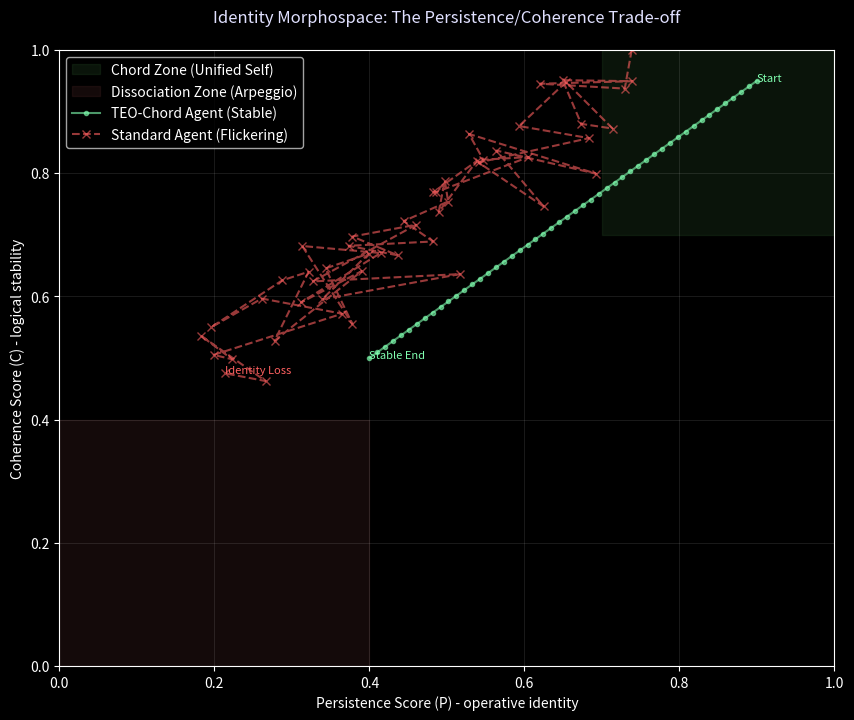

Reproduce this figure in Python.
#!/usr/bin/env python3
"""
morphospace_visualizer.py

Visualizes the 'Identity Morphospace' (Persistence vs. Coherence).
Plots trajectories of agents under varying entropy/stress levels.
"""

import numpy as np
import matplotlib.pyplot as plt

def generate_trajectory(steps=100, entropy_vortex=False):
    """
    Simulates an agent's path through the morphospace.
    """
    # X axis: Persistence (P)
    # Y axis: Coherence (C)
    P = np.linspace(0.9, 0.4, steps) # Identity fades as task gets harder
    C = np.linspace(0.95, 0.5, steps) # Coherence drops
    
    if entropy_vortex:
        # Add 'flickering' noise
        P += np.random.normal(0, 0.05, steps)
        C += np.random.normal(0, 0.05, steps)
    
    return np.clip(P, 0, 1), np.clip(C, 0, 1)

def plot_morphospace():
    print("═" * 60)
    print("  TOOL: Identity Morphospace Plotter")
    print("═" * 60)
    
    plt.figure(figsize=(10, 8))
    plt.style.use('dark_background')
    
    # ── Background Regions ──
    plt.axvspan(0.7, 1.0, 0.7, 1.0, color="#224422", alpha=0.3, label="Chord Zone (Unified Self)")
    plt.axvspan(0.0, 0.4, 0.0, 0.4, color="#442222", alpha=0.3, label="Dissociation Zone (Arpeggio)")
    
    # ── Plot Trajectories ──
    # 1. Stable Agent (TEO Chord)
    p1, c1 = generate_trajectory(steps=50, entropy_vortex=False)
    plt.plot(p1, c1, 'o-', color="#80ffb0", label="TEO-Chord Agent (Stable)", alpha=0.6, markersize=3)
    plt.annotate("Start", (p1[0], c1[0]), color="#80ffb0", fontsize=8)
    plt.annotate("Stable End", (p1[-1], c1[-1]), color="#80ffb0", fontsize=8)
    
    # 2. Unstable Agent (Standard Scaffold)
    p2, c2 = generate_trajectory(steps=50, entropy_vortex=True)
    # Make it fade more aggressively
    p2 = np.clip(p2 - 0.2, 0.1, 0.9)
    plt.plot(p2, c2, 'x--', color="#ff6060", label="Standard Agent (Flickering)", alpha=0.6)
    plt.annotate("Identity Loss", (p2[-1], c2[-1]), color="#ff6060", fontsize=8)
    
    plt.xlim(0, 1)
    plt.ylim(0, 1)
    plt.xlabel("Persistence Score (P) - operative identity")
    plt.ylabel("Coherence Score (C) - logical stability")
    plt.title("Identity Morphospace: The Persistence/Coherence Trade-off", color="#e0e0ff", pad=20)
    plt.legend(loc="upper left")
    plt.grid(alpha=0.1)
    
    output_path = "identity_morphospace_plot.png"
    plt.savefig(output_path)
    print(f"\nVisual results saved to: {output_path}")
    print("═" * 60)

if __name__ == "__main__":
    plot_morphospace()
